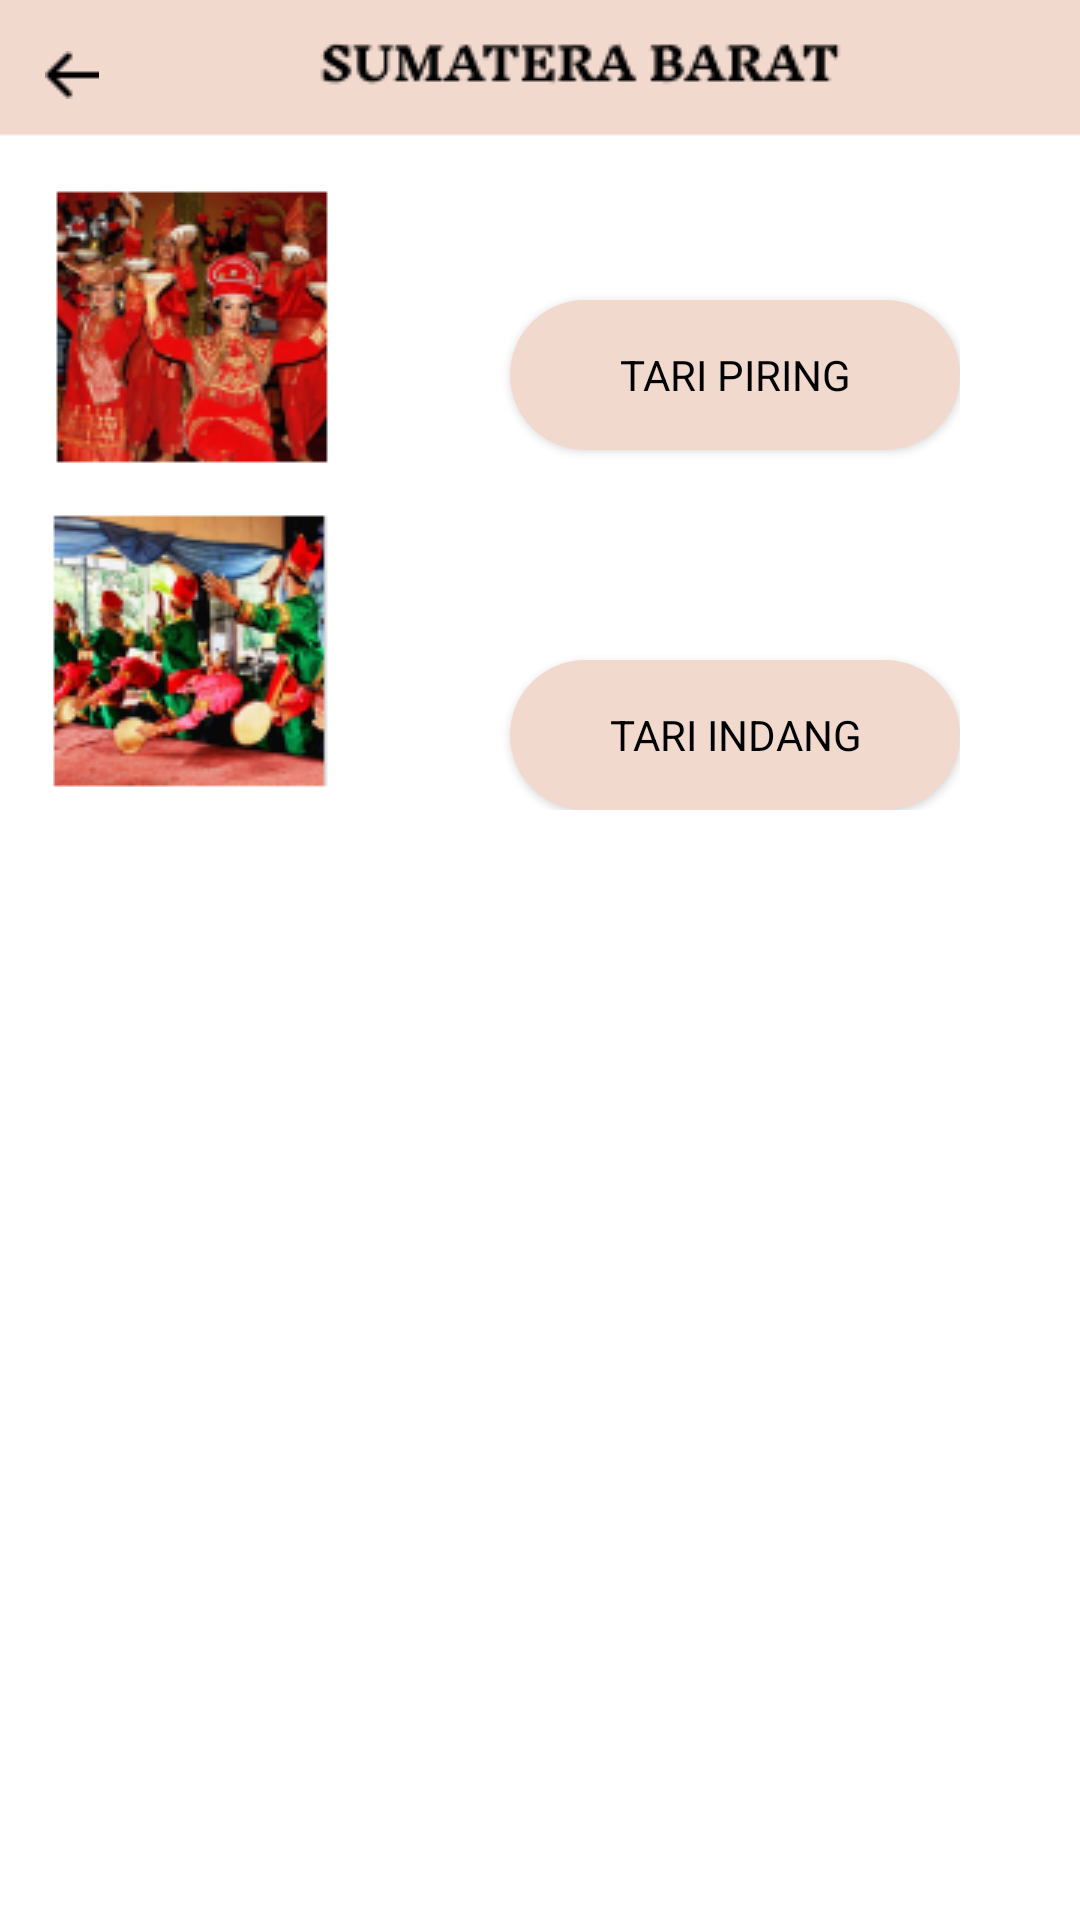

Reconstruct the res/layout file that produces this screen, plus the resources it refers to.
<!-- AndroidManifest.xml: application theme Theme.Tarisa -->
<!-- res/layout/activity_sumatera_barat.xml -->
<?xml version="1.0" encoding="utf-8"?>
<ScrollView xmlns:android="http://schemas.android.com/apk/res/android"
    xmlns:app="http://schemas.android.com/apk/res-auto"
    xmlns:tools="http://schemas.android.com/tools"
    android:layout_width="match_parent"
    android:layout_height="match_parent"
    tools:context=".SumateraBarat"
    android:background="@drawable/tari_sumbar">

    <RelativeLayout
        android:layout_width="wrap_content"
        android:layout_height="wrap_content">

        <LinearLayout
            android:layout_width="match_parent"
            android:layout_height="wrap_content"
            android:layout_centerVertical="true"
            android:layout_marginTop="80dp"
            android:orientation="vertical"
            android:padding="40dp">

        <Button
            android:layout_width="wrap_content"
            android:layout_height="50dp"
            android:background="@drawable/button_shape"
            android:layout_centerHorizontal="true"
            android:text="Tari Piring"
            android:fontFamily="sans-serif"
            android:textColor="@color/black"
            android:layout_marginTop="20dp"
            android:width="200dp"
            android:layout_marginLeft="130dp"
            android:id="@+id/tari_piring"/>

        <Button
            android:layout_width="wrap_content"
            android:layout_height="50dp"
            android:background="@drawable/button_shape"
            android:layout_centerHorizontal="true"
            android:text="Tari Indang"
            android:fontFamily="sans-serif"
            android:textColor="@color/black"
            android:layout_marginTop="70dp"
            android:width="200dp"
            android:layout_marginLeft="130dp"
            android:id="@+id/tari_indang"/>

        </LinearLayout>

        <ImageView
            android:id="@+id/back_button"
            android:layout_width="wrap_content"
            android:layout_height="40dp"
            android:layout_marginTop="5dp"
            android:layout_marginLeft="15dp"
            android:src="@drawable/back_button" />

    </RelativeLayout>
</ScrollView>
<!-- resources referenced by this layout -->
<resources>
  <color name="black">#FF000000</color>
  <!-- drawable back_button: png bitmap (drawable, 220 bytes) -->
  <!-- drawable button_shape (drawable) -->
  <?xml version="1.0" encoding="utf-8"?>
  <shape android:shape="rectangle" xmlns:android="http://schemas.android.com/apk/res/android">
  
      <solid android:color="@color/pink"/>
      <corners android:radius="25dp"/>
  </shape>
  <!-- drawable tari_sumbar: png bitmap (drawable, 54272 bytes) -->
  <style name="Theme.Tarisa" parent="Theme.AppCompat.Light.DarkActionBar">
          <item name="colorSecondary">@color/pink</item>
      </style>
  <color name="pink">#F2D9CE</color>
</resources>
